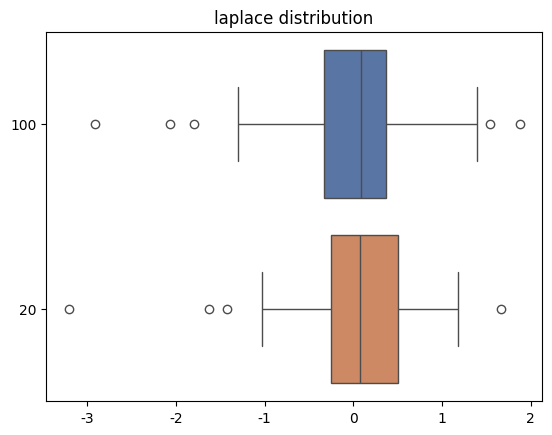

This chart was generated by the following Python code:
import numpy as np
import seaborn as sns
import matplotlib.pyplot as mplot

UNIFORM_FRONT = np.sqrt(3)
TESTS_NUM = 1000
TRUNCATION = 0.25
POISSON_PARAM = 3


def generate_laplace(x):
    return np.random.laplace(0, 1 / np.sqrt(3), x)


def generate_uniform(x):
    return np.random.uniform(-UNIFORM_FRONT, UNIFORM_FRONT, x)


def generate_poisson(x):
    return np.random.poisson(POISSON_PARAM, x)


generate_dict = {
    'normal': np.random.standard_normal,
    'laplace': generate_laplace,
    'uniform': generate_uniform,
    'cauchy': np.random.standard_cauchy,
    'poisson': generate_poisson
}


def IQR(x):
    return np.abs(np.quantile(x, 1 / 4) - np.quantile(x, 3 / 4))


def outlier(sample):
    length = sample.size
    res = 0
    left = np.quantile(sample, 1 / 4) - 1.5 * IQR(sample)
    right = np.quantile(sample, 3 / 4) + 1.5 * IQR(sample)
    for i in range(0, length):
        if sample[i] < left or sample[i] > right:
            res += 1
    return res / length


def research(dist_type):
    values = []
    for j in range(2):
        res = 0
        for i in range(0, TESTS_NUM):
            sample = np.sort(generate_dict[dist_type](100 - 80 * j))
            res += outlier(sample)
        values.append(res / TESTS_NUM)
    print(values)
    print(dist_type)

    print("n = 20", values[0])
    print("n = 100", values[1])

    data = []
    for i in range(2):
        data.append(np.sort(generate_dict[dist_type](100 - i * 40)))

    mplot.figure(dist_type)
    mplot.title(dist_type + " distribution")
    sns.set(style="whitegrid")
    sns.boxplot(data=data, orient='h')
    mplot.yticks(np.arange(2), ('100', '20'))
    mplot.show()
    return values


if __name__ == "__main__":
    # research('normal')
    # research('cauchy')
    research('laplace')
    # research('uniform')
    # research('poisson')
